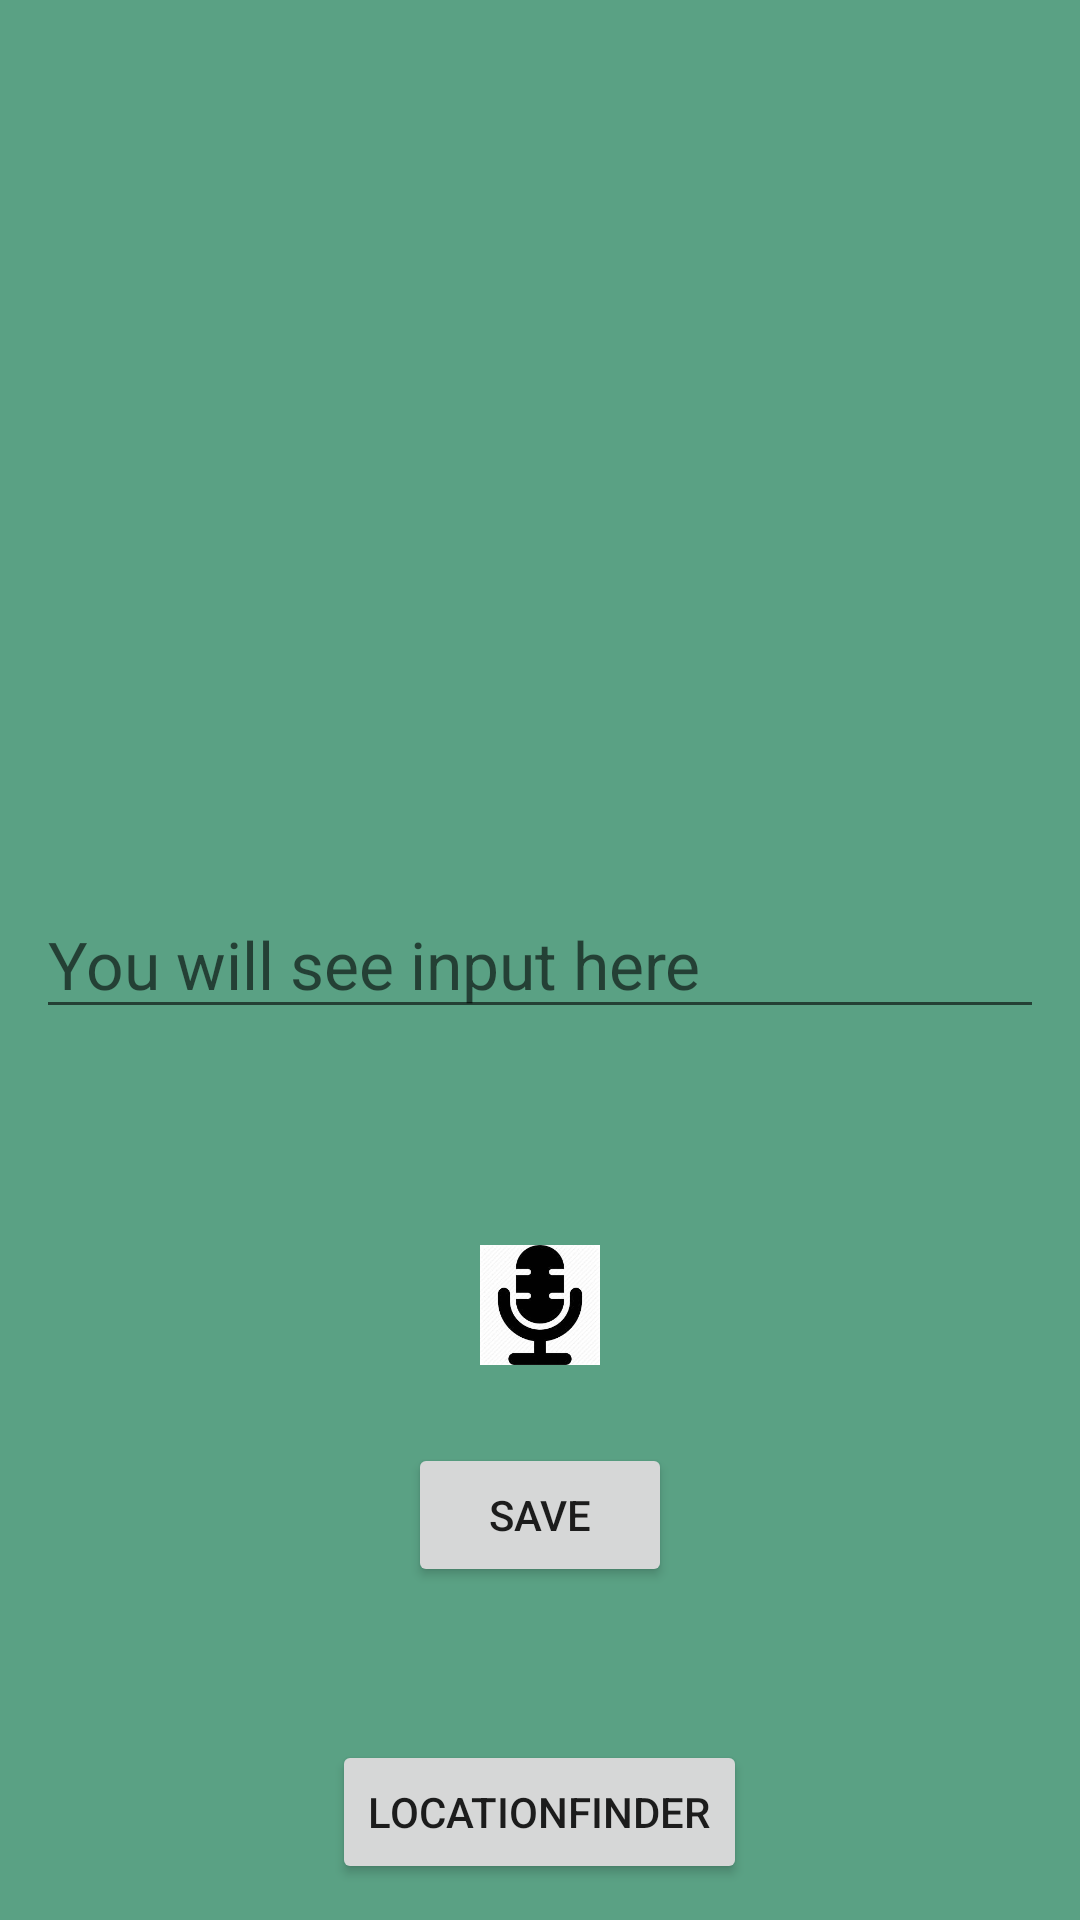

Write the Android layout XML for this screen, with the resource values it uses.
<!-- AndroidManifest.xml: application theme AppTheme -->
<!-- res/layout/activity_main.xml -->
<?xml version="1.0" encoding="utf-8"?>

<RelativeLayout xmlns:android="http://schemas.android.com/apk/res/android"
    xmlns:tools="http://schemas.android.com/tools"
    android:layout_width="match_parent"
    android:layout_height="match_parent"
    android:background="@color/colorPrimary"
    android:padding="12dp"
    tools:context=".MainActivity">


    <EditText
        android:id="@+id/name"
        android:layout_width="match_parent"
        android:layout_height="wrap_content"
        android:layout_centerVertical="true"
        android:hint="You will see input here"
        android:textAppearance="@style/Base.TextAppearance.AppCompat.Large" />


    <ImageButton
        android:id="@+id/button"
        android:layout_width="40dp"
        android:layout_height="40dp"
        android:layout_marginLeft="150dp"
        android:background="@drawable/record"
        android:layout_marginTop="72dp"
        android:layout_below="@+id/name"
        android:layout_centerHorizontal="true" />

    <Button
        android:id="@+id/execute"
        android:layout_width="wrap_content"
        android:layout_height="wrap_content"
        android:layout_marginTop="26dp"
        android:text="Save"
        android:layout_below="@+id/button"
        android:layout_centerHorizontal="true" />

    <TextView
        android:id="@+id/txt_user"
        android:layout_width="match_parent"
        android:layout_height="30dp"
        android:layout_alignParentTop="true"
        android:layout_centerHorizontal="true"
        android:layout_marginTop="41dp" />

    <Button
        android:id="@+id/address"
        android:layout_width="wrap_content"
        android:layout_height="wrap_content"
        android:text="LocationFinder"
        android:layout_alignParentBottom="true"
        android:layout_centerHorizontal="true" />

</RelativeLayout>
<!-- resources referenced by this layout -->
<resources>
  <color name="colorPrimary">#5aa184</color>
  <!-- drawable record: jpg bitmap (drawable, 5517 bytes) -->
  <style name="AppTheme" parent="Theme.AppCompat.Light.NoActionBar">
          
          <item name="colorPrimary">@color/colorPrimary</item>
          <item name="colorPrimaryDark">@color/colorPrimaryDark</item>
          <item name="colorAccent">@color/colorAccent</item>
      </style>
  <color name="colorPrimaryDark">#487b66</color>
  <color name="colorAccent">#2b644c</color>
</resources>
